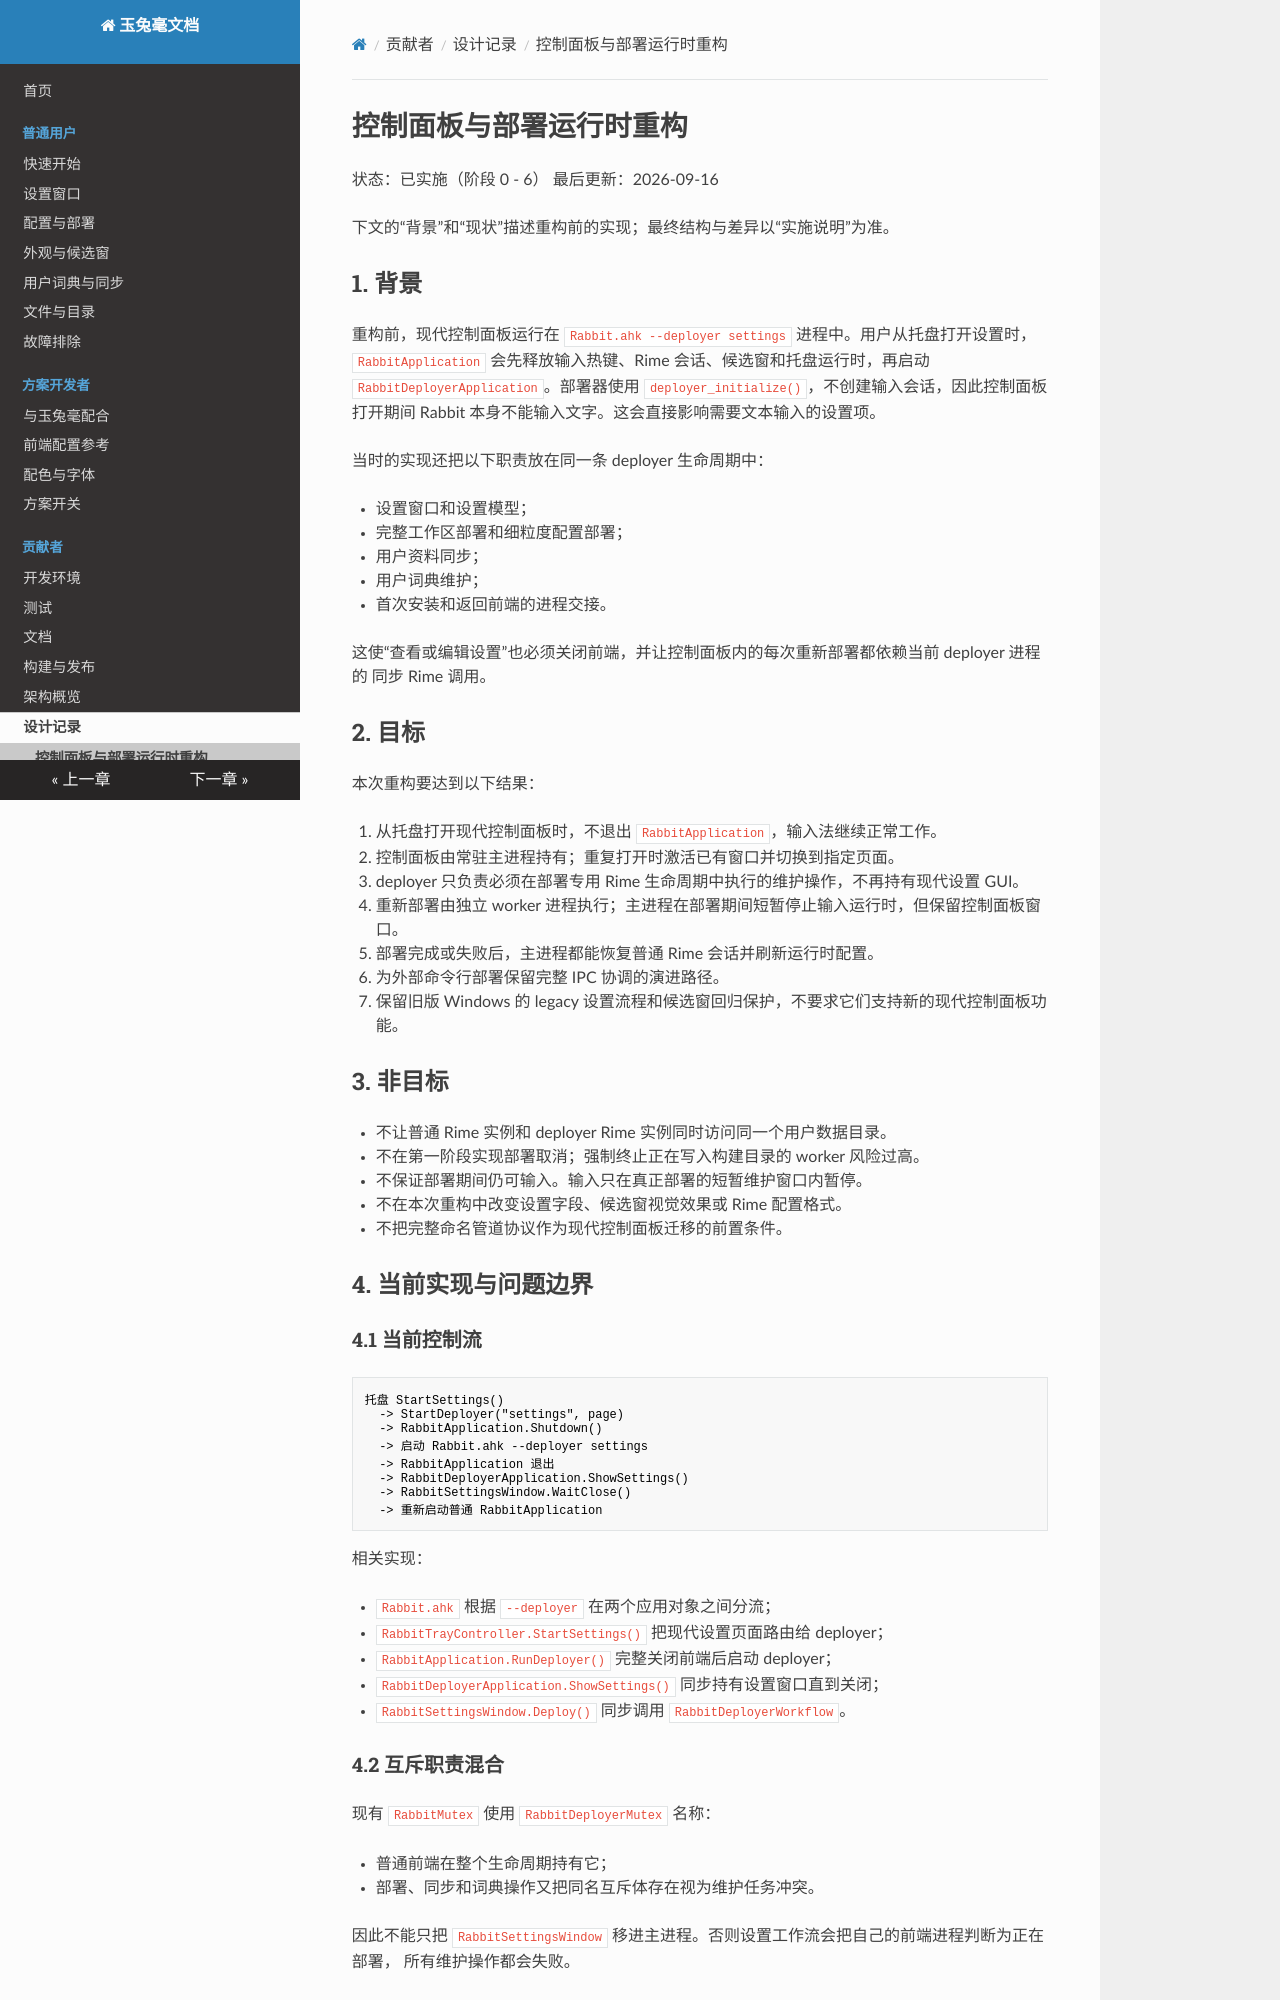

repository: rimeinn/rabbit · page: design/control-panel-runtime-refactoring/index.html · generator: mkdocs

# 控制面板与部署运行时重构

状态：已实施（阶段 0 - 6）
最后更新：2026-09-16

下文的“背景”和“现状”描述重构前的实现；最终结构与差异以“实施说明”为准。

## 1. 背景

重构前，现代控制面板运行在 `Rabbit.ahk --deployer settings` 进程中。用户从托盘打开设置时，
`RabbitApplication` 会先释放输入热键、Rime 会话、候选窗和托盘运行时，再启动
`RabbitDeployerApplication`。部署器使用 `deployer_initialize()`，不创建输入会话，因此控制面板打开期间
Rabbit 本身不能输入文字。这会直接影响需要文本输入的设置项。

当时的实现还把以下职责放在同一条 deployer 生命周期中：

- 设置窗口和设置模型；
- 完整工作区部署和细粒度配置部署；
- 用户资料同步；
- 用户词典维护；
- 首次安装和返回前端的进程交接。

这使“查看或编辑设置”也必须关闭前端，并让控制面板内的每次重新部署都依赖当前 deployer 进程的
同步 Rime 调用。

## 2. 目标

本次重构要达到以下结果：

1. 从托盘打开现代控制面板时，不退出 `RabbitApplication`，输入法继续正常工作。
2. 控制面板由常驻主进程持有；重复打开时激活已有窗口并切换到指定页面。
3. deployer 只负责必须在部署专用 Rime 生命周期中执行的维护操作，不再持有现代设置 GUI。
4. 重新部署由独立 worker 进程执行；主进程在部署期间短暂停止输入运行时，但保留控制面板窗口。
5. 部署完成或失败后，主进程都能恢复普通 Rime 会话并刷新运行时配置。
6. 为外部命令行部署保留完整 IPC 协调的演进路径。
7. 保留旧版 Windows 的 legacy 设置流程和候选窗回归保护，不要求它们支持新的现代控制面板功能。

## 3. 非目标

- 不让普通 Rime 实例和 deployer Rime 实例同时访问同一个用户数据目录。
- 不在第一阶段实现部署取消；强制终止正在写入构建目录的 worker 风险过高。
- 不保证部署期间仍可输入。输入只在真正部署的短暂维护窗口内暂停。
- 不在本次重构中改变设置字段、候选窗视觉效果或 Rime 配置格式。
- 不把完整命名管道协议作为现代控制面板迁移的前置条件。

## 4. 当前实现与问题边界

### 4.1 当前控制流

```text
托盘 StartSettings()
  -> StartDeployer("settings", page)
  -> RabbitApplication.Shutdown()
  -> 启动 Rabbit.ahk --deployer settings
  -> RabbitApplication 退出
  -> RabbitDeployerApplication.ShowSettings()
  -> RabbitSettingsWindow.WaitClose()
  -> 重新启动普通 RabbitApplication
```

相关实现：

- `Rabbit.ahk` 根据 `--deployer` 在两个应用对象之间分流；
- `RabbitTrayController.StartSettings()` 把现代设置页面路由给 deployer；
- `RabbitApplication.RunDeployer()` 完整关闭前端后启动 deployer；
- `RabbitDeployerApplication.ShowSettings()` 同步持有设置窗口直到关闭；
- `RabbitSettingsWindow.Deploy()` 同步调用 `RabbitDeployerWorkflow`。

### 4.2 互斥职责混合

现有 `RabbitMutex` 使用 `RabbitDeployerMutex` 名称：

- 普通前端在整个生命周期持有它；
- 部署、同步和词典操作又把同名互斥体存在视为维护任务冲突。

因此不能只把 `RabbitSettingsWindow` 移进主进程。否则设置工作流会把自己的前端进程判断为正在部署，
所有维护操作都会失败。
